Dataset: dataset (GitHub, laodefarhan/banana-classification). Classes: mentah, setengah matang.

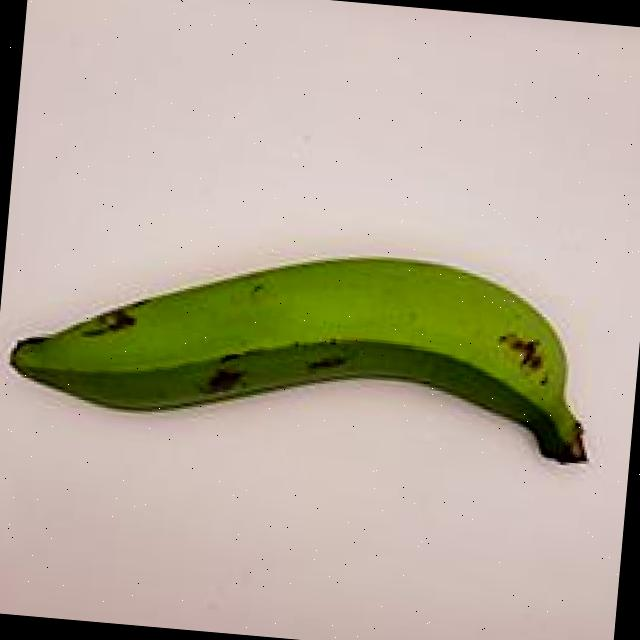
Label: mentah

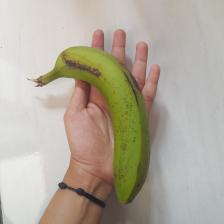
Label: setengah matang

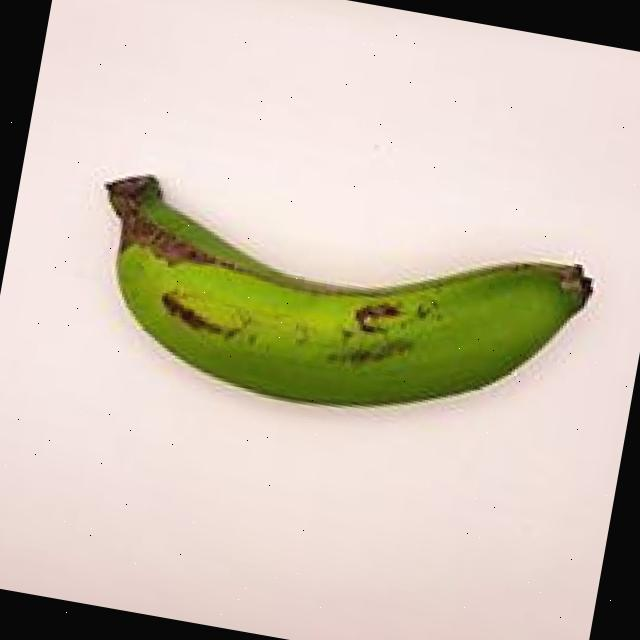
Label: mentah

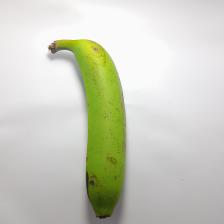
Label: setengah matang
